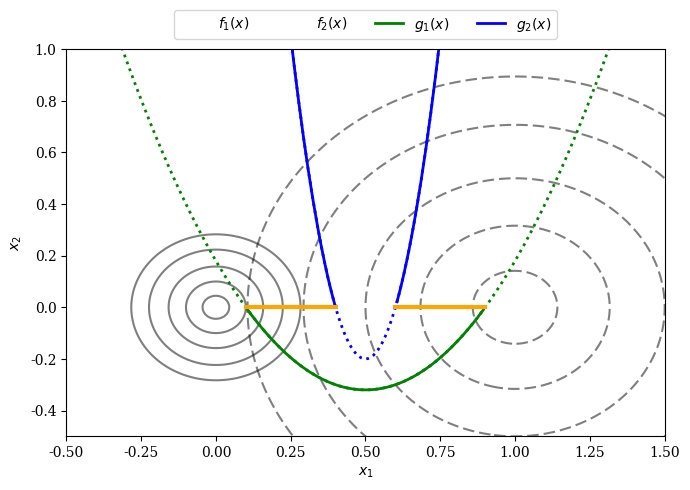

Here is the Python script that generated this plot:
import numpy as np

X1, X2 = np.meshgrid(np.linspace(-2, 2, 500), np.linspace(-2, 2, 500))

F1 = 100 * (X1**2 + X2**2)
F2 = (X1-1)**2 + X2**2

G1 = 2 * (X1[0]-0.1) * (X1[0]-0.9)
G2 = 20 * (X1[0]-0.4) * (X1[0]-0.6)

import matplotlib.pyplot as plt
plt.rc('font', family='serif')

levels = np.array([0.02, 0.1, 0.25, 0.5, 0.8])
plt.figure(figsize=(7, 5))
CS = plt.contour(X1, X2, F1, 10* levels, colors='black', alpha=0.5)
CS.collections[0].set_label("$f_1(x)$")

CS = plt.contour(X1, X2, F2, levels, linestyles="dashed", colors='black', alpha=0.5)
CS.collections[0].set_label("$f_2(x)$")

plt.plot(X1[0], G1, linewidth=2.0, color="green", linestyle='dotted')
plt.plot(X1[0][G1<0], G1[G1<0], label="$g_1(x)$", linewidth=2.0, color="green")

plt.plot(X1[0], G2, linewidth=2.0, color="blue", linestyle='dotted')
plt.plot(X1[0][X1[0]>0.6], G2[X1[0]>0.6], label="$g_2(x)$",linewidth=2.0, color="blue")
plt.plot(X1[0][X1[0]<0.4], G2[X1[0]<0.4], linewidth=2.0, color="blue")

plt.plot(np.linspace(0.1,0.4,100), np.zeros(100),linewidth=3.0, color="orange")
plt.plot(np.linspace(0.6,0.9,100), np.zeros(100),linewidth=3.0, color="orange")

plt.xlim(-0.5, 1.5)
plt.ylim(-0.5, 1)
plt.xlabel("$x_1$")
plt.ylabel("$x_2$")

plt.legend(loc='upper center', bbox_to_anchor=(0.5, 1.12),
          ncol=4, fancybox=True, shadow=False)

plt.tight_layout()

plt.show()